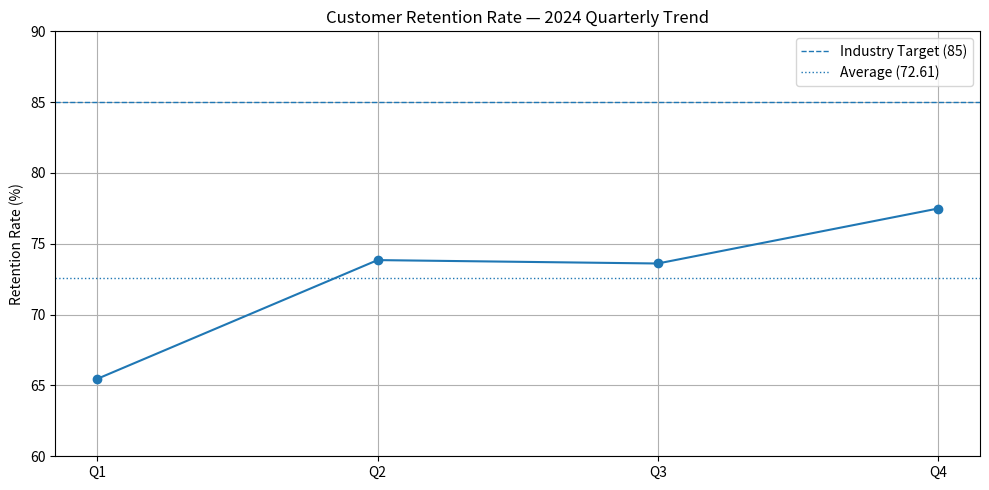

Here is the Python script that generated this plot:
"""
retention analysis - generates the retention trend plot and prints key stats.

Run: python analysis.py
"""
import pandas as pd
import matplotlib.pyplot as plt

data = {"Quarter": ['Q1', 'Q2', 'Q3', 'Q4'], "RetentionRate": [65.47, 73.85, 73.61, 77.49]}
df = pd.DataFrame(data)
avg = df["RetentionRate"].mean()

print("Quarterly retention rates:")
print(df.to_string(index=False))
print("\nComputed average retention rate: {:.2f}".format(avg))

# Plot
plt.figure(figsize=(10,5))
plt.plot(df["Quarter"], df["RetentionRate"], marker='o')
plt.axhline(85, linestyle='--', linewidth=1, label='Industry Target (85)')
plt.axhline(avg, linestyle=':', linewidth=1, label=f'Average ({avg:.2f})')
plt.title("Customer Retention Rate — 2024 Quarterly Trend")
plt.ylabel("Retention Rate (%)")
plt.ylim(60, 90)
plt.grid(True)
plt.legend()
plt.tight_layout()
plt.savefig("retention_trend.png")
print("Saved plot to retention_trend.png")
